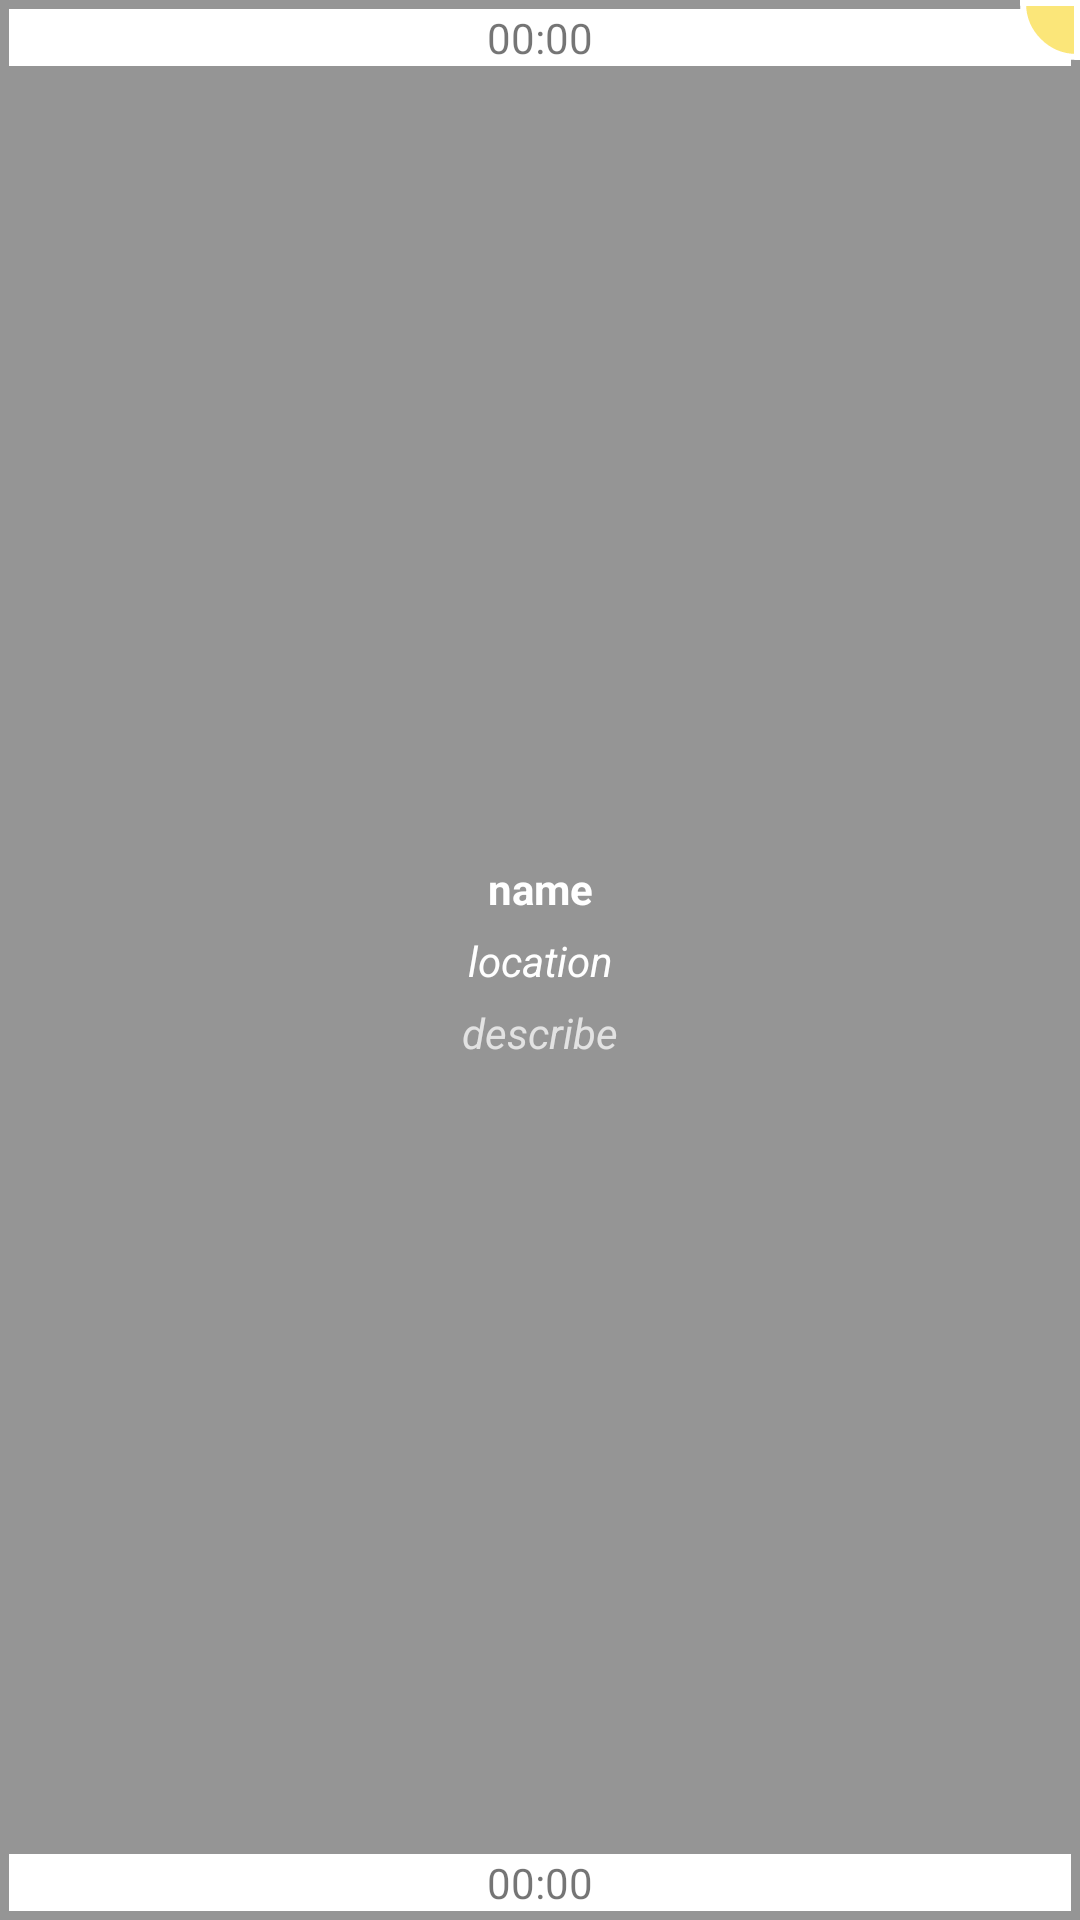

This screen was rendered from an Android layout file. Write that file and the resources it references.
<!-- AndroidManifest.xml: application theme AppTheme -->
<!-- res/layout/itemview3_layout.xml -->
<?xml version="1.0" encoding="utf-8"?>
<androidx.constraintlayout.widget.ConstraintLayout

    xmlns:tools="http://schemas.android.com/tools"
    android:layout_gravity="center"
    android:background="#959595"
    xmlns:app="http://schemas.android.com/apk/res-auto"
    android:id="@+id/full"
    xmlns:android="http://schemas.android.com/apk/res/android"
    android:layout_width="match_parent"
    android:layout_height="match_parent">



    <LinearLayout
        android:gravity="center"
        android:layout_margin="3dp"
        android:layout_width="match_parent"
        android:layout_height="wrap_content"
        android:orientation="vertical"
        app:layout_constraintBottom_toBottomOf="parent"
        app:layout_constraintTop_toTopOf="parent">
        <TextView
            android:textColor="#FFF"
            android:textStyle="bold"
            android:gravity="center"
            android:id="@+id/name"
            android:layout_width="match_parent"
            android:layout_height="wrap_content"
            android:text="name"/>
        <TextView

            android:textColor="#FFF"
            android:textStyle="italic"
            android:gravity="center"
            android:layout_marginTop="5dp"
            android:id="@+id/location"
            android:layout_width="match_parent"
            android:layout_height="wrap_content"
            android:text="location"/>
        <TextView
            android:textColor="#B9FFFFFF"
            android:textStyle="italic"
            android:gravity="center"
            android:layout_marginTop="5dp"
            android:id="@+id/des"
            android:layout_width="match_parent"
            android:layout_height="wrap_content"
            android:text="describe"/>

    </LinearLayout>

    <TextView
        android:layout_margin="3dp"
        android:background="#FFF"
        android:id="@+id/time1"
        android:layout_width="match_parent"
        android:layout_height="wrap_content"
        android:gravity="center"
        android:text="00:00"
        app:layout_constraintTop_toTopOf="parent" />
    <TextView
        android:layout_margin="3dp"
        android:background="#FFF"
        android:id="@+id/time2"
        android:layout_width="match_parent"
        android:layout_height="wrap_content"
        android:gravity="center"
        android:text="00:00"
        app:layout_constraintBottom_toBottomOf="parent" />

    <ImageView
        android:id="@+id/note"
        android:layout_width="20dp"
        android:layout_height="20dp"
        android:src="@drawable/quarter_circle"
        app:layout_constraintEnd_toEndOf="parent"
        app:layout_constraintTop_toTopOf="parent" />
</androidx.constraintlayout.widget.ConstraintLayout>
<!-- resources referenced by this layout -->
<resources>
  <!-- drawable quarter_circle (drawable) -->
  <?xml version="1.0" encoding="utf-8"?>
  <shape xmlns:android="http://schemas.android.com/apk/res/android"
  android:shape="rectangle">
  <size android:height="30dp" android:width="30dp"/>
  <solid android:color="#FBE679"/>
  <corners android:topRightRadius="0dp" android:bottomLeftRadius="30dp"/>
  <stroke android:color="@color/colorWhite"
      android:width="3dp"/>
  </shape>
  <style name="AppTheme" parent="Theme.AppCompat.Light.DarkActionBar">
  
          
          <item name="colorPrimaryDark">@color/darkblue</item>
          <item name="colorPrimary">@color/colorPrimaryBlue</item>
          <item name="colorAccent">@color/colorAccent</item>
      </style>
  <color name="colorWhite">#FFF</color>
  <color name="darkblue">#0064CD</color>
  <color name="colorPrimaryBlue">#4094E8</color>
  <color name="colorAccent">#00AF86</color>
</resources>
